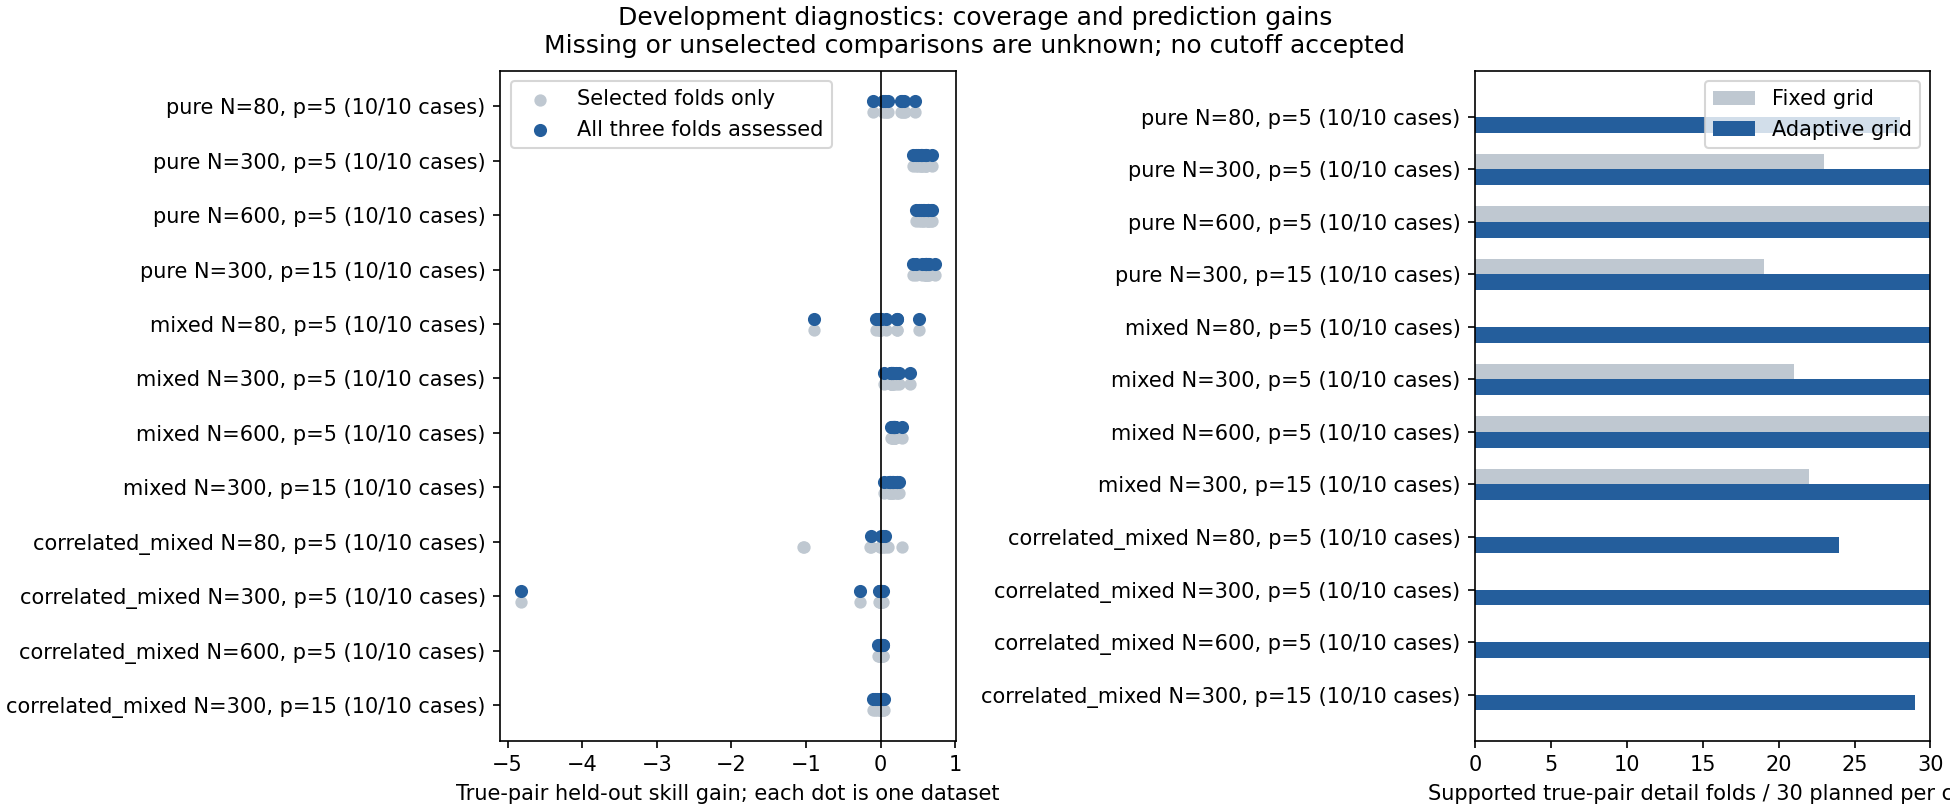

Values plotted in this chart, from the file beside it:
scenario, n, p, planned, complete, missing, true_complete, true_assessed_fold_counts, true_complete_gains, true_conditional_gains, true_fixed_details, true_adaptive_details, all_fixed_details, all_adaptive_details, planned_pair_fold_slots, assessed_pair_fold_slots, complete_pair_count, planned_pair_count, mean_RF_test_skill
noise, 80, 5, 10, 10, 0, , , [], [], , , 0, 60, 300, 60, 0, 100, -0.06784
noise, 300, 5, 10, 10, 0, , , [], [], , , 45, 60, 300, 60, 2, 100, -0.06085
noise, 600, 5, 10, 10, 0, , , [], [], , , 60, 60, 300, 60, 3, 100, -0.0593
noise, 300, 15, 10, 10, 0, , , [], [], , , 51, 60, 3150, 60, 1, 1050, -0.05799
additive, 80, 5, 10, 10, 0, , , [], [], , , 0, 60, 300, 60, 8, 100, 0.3812
additive, 300, 5, 10, 10, 0, , , [], [], , , 46, 60, 300, 60, 11, 100, 0.4873
additive, 600, 5, 10, 10, 0, , , [], [], , , 60, 60, 300, 60, 13, 100, 0.5394
additive, 300, 15, 10, 10, 0, , , [], [], , , 42, 60, 3150, 60, 13, 1050, 0.4748
pure, 80, 5, 10, 10, 0, 8.0, [3, 2, 2, 3, 3, 3, 3, 3, 3, 3], [0.037471041748290385, 0.065078075147859…, [0.037471041748290385, 0.092841483504247…, 0.0, 28.0, 0, 60, 300, 60, 8, 100, 0.0617
pure, 300, 5, 10, 10, 0, 10.0, [3, 3, 3, 3, 3, 3, 3, 3, 3, 3], [0.49939578043095173, 0.5615941326320225…, [0.49939578043095173, 0.5615941326320225…, 23.0, 30.0, 45, 60, 300, 60, 10, 100, 0.354
pure, 600, 5, 10, 10, 0, 10.0, [3, 3, 3, 3, 3, 3, 3, 3, 3, 3], [0.6703681075636262, 0.6392174482064965,…, [0.6703681075636262, 0.6392174482064965,…, 30.0, 30.0, 60, 60, 300, 60, 12, 100, 0.4401
pure, 300, 15, 10, 10, 0, 10.0, [3, 3, 3, 3, 3, 3, 3, 3, 3, 3], [0.6504672453184834, 0.642220394856374, …, [0.6504672453184834, 0.642220394856374, …, 19.0, 30.0, 42, 60, 3150, 60, 10, 1050, 0.1732
mixed, 80, 5, 10, 10, 0, 10.0, [3, 3, 3, 3, 3, 3, 3, 3, 3, 3], [-0.014559398360258793, 0.07442033975413…, [-0.014559398360258793, 0.07442033975413…, 0.0, 30.0, 0, 60, 300, 60, 10, 100, 0.4149
mixed, 300, 5, 10, 10, 0, 10.0, [3, 3, 3, 3, 3, 3, 3, 3, 3, 3], [0.13459930504985637, 0.1705179851885732…, [0.13459930504985637, 0.1705179851885732…, 21.0, 30.0, 43, 60, 300, 60, 10, 100, 0.5301
mixed, 600, 5, 10, 10, 0, 10.0, [3, 3, 3, 3, 3, 3, 3, 3, 3, 3], [0.1796318100297981, 0.14402885653537978…, [0.1796318100297981, 0.14402885653537978…, 30.0, 30.0, 60, 60, 300, 60, 11, 100, 0.537
mixed, 300, 15, 10, 10, 0, 10.0, [3, 3, 3, 3, 3, 3, 3, 3, 3, 3], [0.16298305572247024, 0.1563578103841303…, [0.16298305572247024, 0.1563578103841303…, 22.0, 30.0, 46, 60, 3150, 60, 11, 1050, 0.5104
correlated_additive, 80, 5, 10, 10, 0, , , [], [], , , 0, 60, 300, 60, 5, 100, 0.4134
correlated_additive, 300, 5, 10, 10, 0, , , [], [], , , 21, 60, 300, 60, 8, 100, 0.5175
correlated_additive, 600, 5, 10, 10, 0, , , [], [], , , 31, 60, 300, 60, 9, 100, 0.534
correlated_additive, 300, 15, 10, 10, 0, , , [], [], , , 20, 60, 3150, 60, 10, 1050, 0.5045
correlated_mixed, 80, 5, 10, 10, 0, 4.0, [2, 3, 2, 2, 2, 2, 3, 3, 2, 3], [0.033763359571388415, 0.063714289391917…, [-1.0299032865830189, 0.0337633595713884…, 0.0, 24.0, 0, 60, 300, 60, 4, 100, 0.4508
correlated_mixed, 300, 5, 10, 10, 0, 10.0, [3, 3, 3, 3, 3, 3, 3, 3, 3, 3], [-0.013933443670058119, -0.2707713453666…, [-0.013933443670058119, -0.2707713453666…, 0.0, 30.0, 23, 60, 300, 60, 11, 100, 0.5151
correlated_mixed, 600, 5, 10, 10, 0, 10.0, [3, 3, 3, 3, 3, 3, 3, 3, 3, 3], [-0.01622606917610568, -0.02893666765401…, [-0.01622606917610568, -0.02893666765401…, 0.0, 30.0, 30, 60, 300, 60, 12, 100, 0.5607
correlated_mixed, 300, 15, 10, 10, 0, 9.0, [2, 3, 3, 3, 3, 3, 3, 3, 3, 3], [0.03782712346169913, 0.0340543885494514…, [0.011734789267128926, 0.037827123461699…, 0.0, 29.0, 24, 60, 3150, 60, 9, 1050, 0.5199
